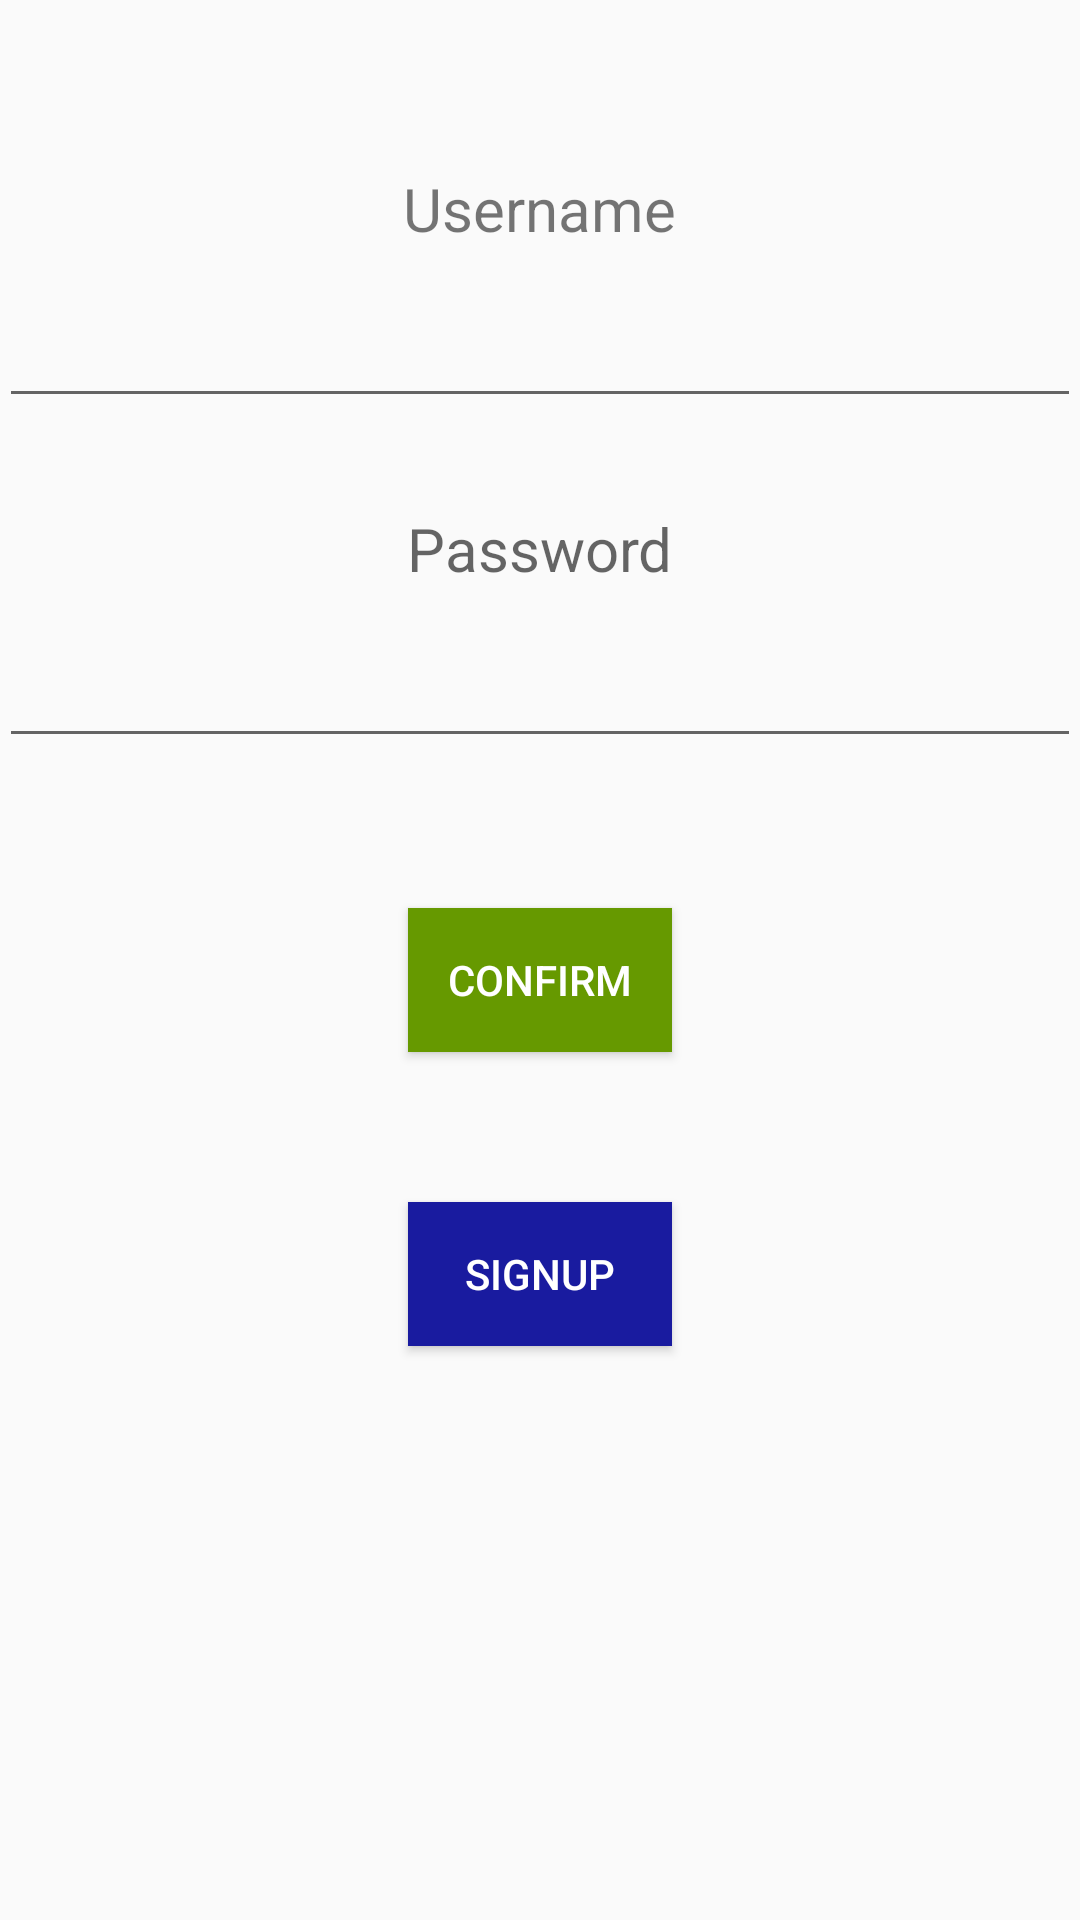

Write the Android layout XML for this screen, with the resource values it uses.
<!-- AndroidManifest.xml: application theme AppTheme -->
<!-- res/layout/activity_login.xml -->
<?xml version="1.0" encoding="utf-8"?>

<RelativeLayout xmlns:android="http://schemas.android.com/apk/res/android"
    xmlns:tools="http://schemas.android.com/tools"
    android:layout_width="match_parent"

    android:layout_height="match_parent"
    android:paddingBottom="@dimen/activity_vertical_margin"
    android:paddingLeft="@dimen/activity_horizontal_margin"
    android:paddingRight="@dimen/activity_horizontal_margin"
    android:paddingTop="@dimen/activity_vertical_margin"
    tools:context="com.example.eddymalou.iut_project.Login">
    <LinearLayout
        android:layout_width="match_parent"
        android:orientation="vertical"
        android:layout_height="match_parent"
        android:layout_alignParentTop="true"
        android:layout_alignParentStart="true"
        android:layout_marginTop="56dp">
        <TextView
            android:layout_width="wrap_content"
            android:layout_height="wrap_content"
            android:text="Username"
            android:id="@+id/textView"
            android:layout_gravity="center_horizontal"
            android:textSize="20dp" />

        <EditText
            android:layout_width="match_parent"
            android:layout_height="wrap_content"
            android:inputType="textPersonName"
            android:ems="10"
            android:id="@+id/username"
            android:layout_gravity="center_horizontal"
            android:layout_marginTop="15dp"
            android:layout_marginBottom="15dp" />

        <TextView
            android:layout_width="wrap_content"
            android:layout_height="wrap_content"
            android:textAppearance="?android:attr/textAppearanceMedium"
            android:text="Password"
            android:id="@+id/textView2"
            android:layout_gravity="center_horizontal"
            android:textSize="20dp"
            android:layout_marginTop="15dp"
            android:layout_marginBottom="15dp" />

        <EditText
            android:layout_width="match_parent"
            android:layout_height="wrap_content"
            android:inputType="textPassword"
            android:ems="10"
            android:id="@+id/password"
            android:layout_gravity="center_horizontal" />

        <Button
            android:layout_width="wrap_content"
            android:layout_height="wrap_content"
            android:text="Confirm"
            android:onClick="SignIn"
            android:id="@+id/button2"
            android:layout_gravity="center_horizontal"
            android:layout_marginTop="50dp"
            android:background="@android:color/holo_green_dark"
            android:textColor="#ffffff" />

        <Button
            android:layout_width="wrap_content"
            android:layout_height="wrap_content"
            android:text="SignUp"
            android:onClick="SignUp"
            android:id="@+id/button"
            android:layout_gravity="center_horizontal"
            android:layout_marginTop="50dp"
            android:background="#191b9f"
            android:textColor="#ffffff" />

    </LinearLayout>

</RelativeLayout>
<!-- resources referenced by this layout -->
<resources>
  <style name="AppTheme" parent="MyTheme">
  
  
      </style>
  <style name="MyTheme" parent="Theme.AppCompat.Light.DarkActionBar">
          
          
          <item name="colorPrimary">@color/colorPrimary</item>
          
          <item name="colorPrimaryDark">@color/colorPrimaryDark</item>
  
  
          <item name="colorAccent">@color/colorAccent</item>
  
      </style>
  <color name="colorPrimary">#ff0000</color>
  <color name="colorPrimaryDark">#ea1515</color>
  <color name="colorAccent">#FF4081</color>
</resources>
